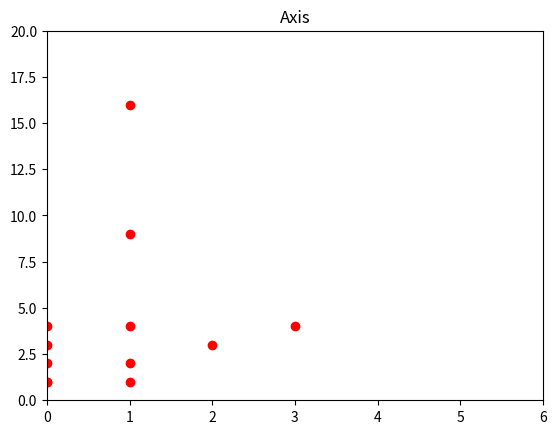

Write Python code to recreate this figure.
#Code to plot axis of a graph 
import numpy as np
from matplotlib import pyplot as plt

plt.plot(np.array([1,2,3,4]),'ro')
# plt.plot(np.array([[1,2,3,4],[1,4,9,16]]),'ro')
plt.axis([0,6,0,20])
plt.title("Axis")
plt.plot(np.array([[1,2,3,4],[1,4,9,16]]),'ro')
plt.show()
